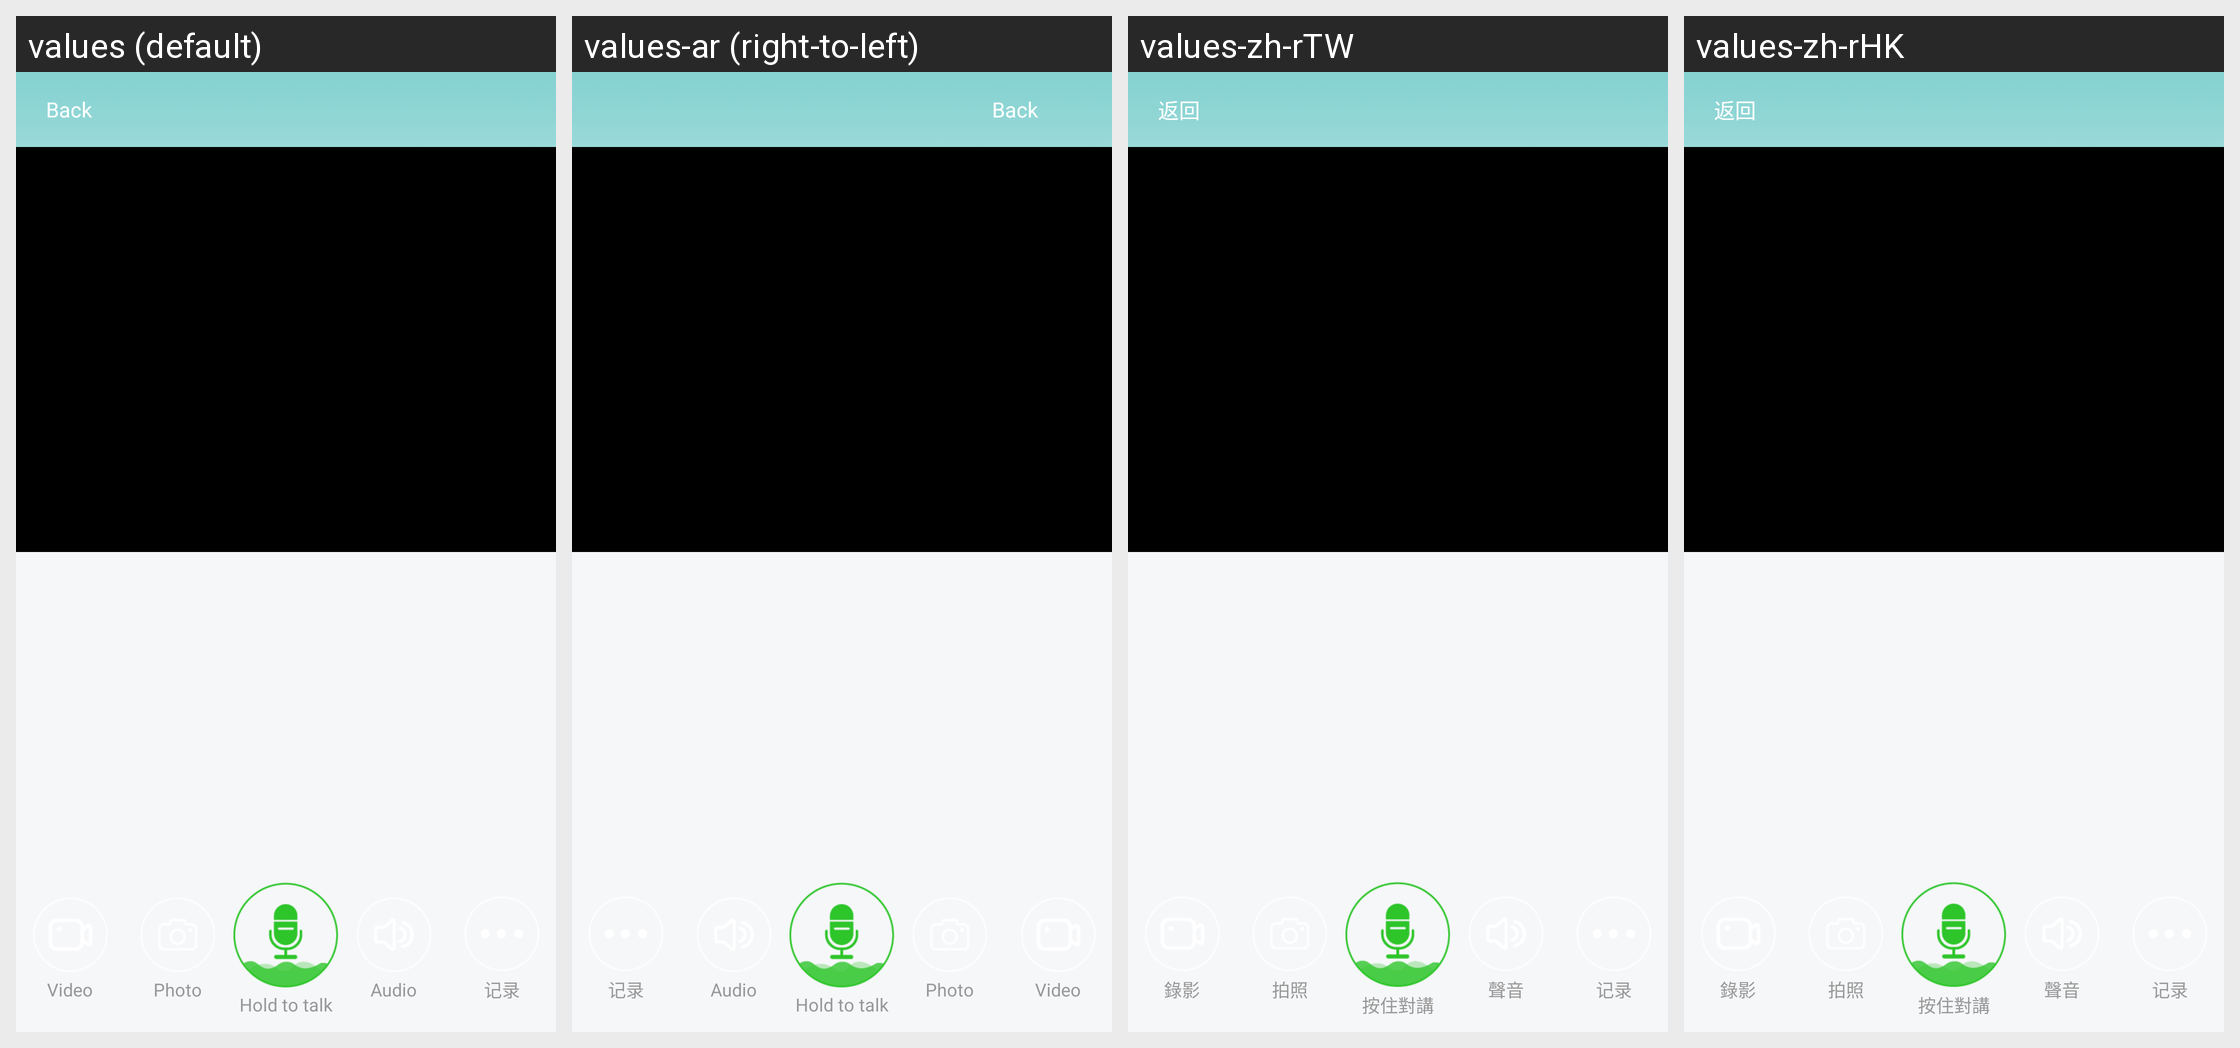

Translations of the strings shown on this Android screen, per locale in the grid:
Android screen res/layout/activity_camera_live_bell.xml rendered under 4 locales, left to right: values (default), values-ar (right-to-left), values-zh-rTW, values-zh-rHK. Device: Nexus 5 (rendered at 1080×1920; each locale shown at half size, 540×960, under a caption strip naming it); theme Theme.Start.
Other locales in the repository, not shown: values-af, values-am, values-as, values-az, values-be, values-bg, values-bn, values-bn-rIN, values-bs, values-ca, values-cs, values-da, values-de, values-el, values-en-rGB, values-es, values-es-rUS, values-et, values-eu, values-fa, values-fi, values-fr, values-fr-rCA, values-gem, values-gl, values-gu, values-hi, values-hr, values-hu, values-hy, values-id, values-in, values-is, values-it, values-iw, values-ja, values-ka, values-kk, values-km, values-kn, values-ko, values-ky, values-lo, values-lt, values-lv, values-mk, values-ml, values-mn, values-mr, values-ms, values-my, values-nb, values-ne, values-nl, values-or, values-pa, values-pl, values-pt, values-pt-rBR, values-pt-rPT, values-ro, values-ru, values-si, values-sk, values-sl, values-sq, values-sr, values-sv, values-sw, values-ta, values-te, values-th, values-tl, values-tr, values-tw, values-uk, values-ur, values-uz, values-vi, values-zh, values-zh-rCN, values-zu.
Strings drawn on this screen, with the default value and each locale's value (text and hints the layout hard-codes, and strings that could not be matched under every locale, appear in the picture but are not listed):

n_play_buttom_video
  values: Video
  values-ar: Video  [not translated; the default value is used]
  values-zh-rTW: 錄影
  values-zh-rHK: 錄影

n_play_buttom_pic
  values: Photo
  values-ar: Photo  [not translated; the default value is used]
  values-zh-rTW: 拍照
  values-zh-rHK: 拍照

n_play_buttom_talk
  values: Hold to talk
  values-ar: Hold to talk  [not translated; the default value is used]
  values-zh-rTW: 按住對講
  values-zh-rHK: 按住對講

n_play_buttom_audio
  values: Audio
  values-ar: Audio  [not translated; the default value is used]
  values-zh-rTW: 聲音
  values-zh-rHK: 聲音

bell_call_cloudmode
  values: 记录
  values-ar: 记录  [not translated; the default value is used]
  values-zh-rTW: 记录  [not translated; the default value is used]
  values-zh-rHK: 记录  [not translated; the default value is used]
